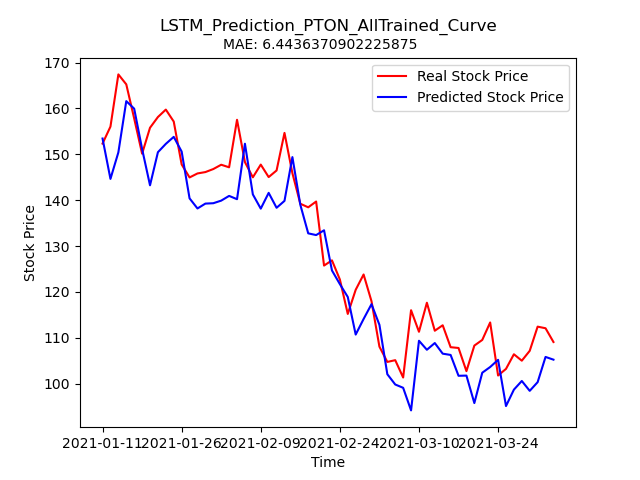

Data behind this chart, as committed beside it:
Stock, Date, Real_Price, Predicted_Price
PTON, 2021-01-11, 152.3, 153.4
PTON, 2021-01-12, 156, 144.6
PTON, 2021-01-13, 167.4, 150.4
PTON, 2021-01-14, 165.2, 161.6
PTON, 2021-01-15, 157.8, 160
PTON, 2021-01-19, 150.1, 151.2
PTON, 2021-01-20, 155.8, 143.2
PTON, 2021-01-21, 158.1, 150.5
PTON, 2021-01-22, 159.8, 152.3
PTON, 2021-01-25, 157.1, 153.8
PTON, 2021-01-26, 147.8, 150.6
PTON, 2021-01-27, 145, 140.4
PTON, 2021-01-28, 145.8, 138.2
PTON, 2021-01-29, 146.1, 139.3
PTON, 2021-02-01, 146.8, 139.3
PTON, 2021-02-02, 147.7, 139.9
PTON, 2021-02-03, 147.2, 140.9
PTON, 2021-02-04, 157.5, 140.2
PTON, 2021-02-05, 148.3, 152.3
PTON, 2021-02-08, 145, 141.3
PTON, 2021-02-09, 147.8, 138.2
PTON, 2021-02-10, 145, 141.6
PTON, 2021-02-11, 146.5, 138.3
PTON, 2021-02-12, 154.7, 139.9
PTON, 2021-02-16, 145.9, 149.4
PTON, 2021-02-17, 139.2, 139
PTON, 2021-02-18, 138.4, 132.8
PTON, 2021-02-19, 139.7, 132.4
PTON, 2021-02-22, 125.8, 133.4
PTON, 2021-02-23, 126.9, 124.7
PTON, 2021-02-24, 122.7, 121.7
PTON, 2021-02-25, 115.2, 118.9
PTON, 2021-02-26, 120.5, 110.7
PTON, 2021-03-01, 123.8, 114.1
PTON, 2021-03-02, 118, 117.3
PTON, 2021-03-03, 108.1, 112.8
PTON, 2021-03-04, 104.8, 102.1
PTON, 2021-03-05, 105.1, 99.83
PTON, 2021-03-08, 101.3, 99.11
PTON, 2021-03-09, 116, 94.18
PTON, 2021-03-10, 111.3, 109.4
PTON, 2021-03-11, 117.7, 107.4
PTON, 2021-03-12, 111.5, 108.9
PTON, 2021-03-15, 112.7, 106.5
PTON, 2021-03-16, 108, 106.3
PTON, 2021-03-17, 107.8, 101.7
PTON, 2021-03-18, 102.7, 101.8
PTON, 2021-03-19, 108.3, 95.78
PTON, 2021-03-22, 109.5, 102.4
PTON, 2021-03-23, 113.3, 103.6
PTON, 2021-03-24, 101.8, 105.2
PTON, 2021-03-25, 103.2, 95.13
PTON, 2021-03-26, 106.4, 98.71
PTON, 2021-03-29, 105, 100.6
PTON, 2021-03-30, 107.2, 98.45
PTON, 2021-03-31, 112.4, 100.3
PTON, 2021-04-01, 112.1, 105.8
PTON, 2021-04-05, 109.1, 105.2
